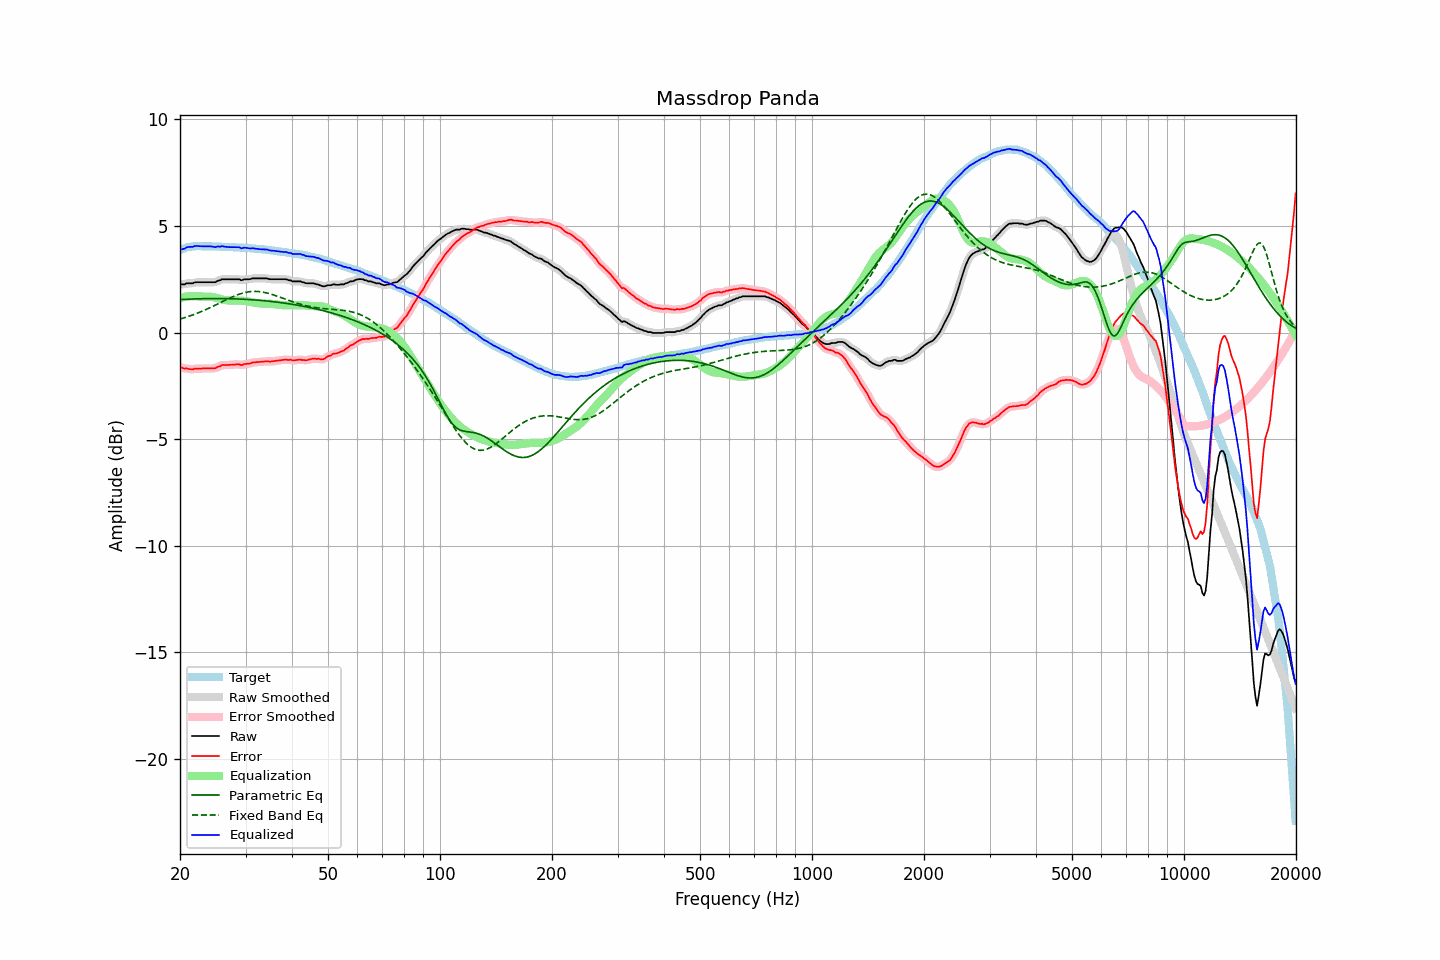

Values plotted in this chart, from the file beside it:
frequency, raw, error, smoothed, error_smoothed, equalization, parametric_eq, fixed_band_eq, equalized_raw, equalized_smoothed, target
20.00, 2.26, -1.61, 2.26, -1.62, 1.62, 1.55, 0.64, 3.89, 3.88, 3.87
20.20, 2.26, -1.64, 2.26, -1.64, 1.64, 1.55, 0.66, 3.91, 3.91, 3.90
20.40, 2.26, -1.67, 2.27, -1.66, 1.66, 1.56, 0.68, 3.92, 3.93, 3.93
20.61, 2.26, -1.69, 2.28, -1.68, 1.68, 1.56, 0.70, 3.94, 3.96, 3.95
20.81, 2.31, -1.67, 2.30, -1.69, 1.69, 1.56, 0.73, 4.00, 3.98, 3.98
21.02, 2.31, -1.70, 2.31, -1.70, 1.70, 1.57, 0.75, 4.01, 4.01, 4.01
21.23, 2.31, -1.71, 2.31, -1.71, 1.71, 1.57, 0.78, 4.02, 4.02, 4.02
21.44, 2.31, -1.72, 2.31, -1.72, 1.71, 1.57, 0.80, 4.02, 4.02, 4.03
21.66, 2.31, -1.73, 2.33, -1.72, 1.71, 1.58, 0.83, 4.02, 4.04, 4.04
21.87, 2.35, -1.69, 2.34, -1.71, 1.71, 1.58, 0.86, 4.06, 4.05, 4.04
22.09, 2.36, -1.69, 2.36, -1.70, 1.70, 1.58, 0.89, 4.07, 4.06, 4.05
22.31, 2.36, -1.69, 2.37, -1.69, 1.70, 1.58, 0.92, 4.06, 4.06, 4.05
22.54, 2.36, -1.69, 2.36, -1.69, 1.69, 1.59, 0.95, 4.06, 4.06, 4.05
22.76, 2.36, -1.69, 2.36, -1.69, 1.69, 1.59, 0.98, 4.05, 4.05, 4.05
22.99, 2.36, -1.68, 2.36, -1.69, 1.68, 1.59, 1.01, 4.05, 4.05, 4.04
23.22, 2.36, -1.68, 2.36, -1.68, 1.69, 1.59, 1.04, 4.05, 4.05, 4.04
23.45, 2.36, -1.68, 2.36, -1.68, 1.69, 1.59, 1.08, 4.05, 4.05, 4.04
23.69, 2.36, -1.68, 2.36, -1.68, 1.69, 1.59, 1.11, 4.05, 4.05, 4.04
23.92, 2.36, -1.68, 2.36, -1.68, 1.69, 1.60, 1.14, 4.05, 4.05, 4.04
24.16, 2.36, -1.68, 2.36, -1.68, 1.68, 1.60, 1.18, 4.04, 4.04, 4.04
24.40, 2.36, -1.68, 2.36, -1.68, 1.67, 1.60, 1.22, 4.04, 4.03, 4.04
24.65, 2.36, -1.67, 2.36, -1.68, 1.66, 1.60, 1.25, 4.02, 4.02, 4.03
24.89, 2.36, -1.67, 2.38, -1.66, 1.64, 1.60, 1.29, 4.01, 4.02, 4.03
25.14, 2.41, -1.62, 2.40, -1.63, 1.62, 1.60, 1.33, 4.03, 4.02, 4.03
25.39, 2.44, -1.59, 2.44, -1.60, 1.60, 1.60, 1.36, 4.04, 4.03, 4.03
25.65, 2.45, -1.58, 2.47, -1.56, 1.58, 1.60, 1.40, 4.03, 4.05, 4.03
25.91, 2.50, -1.52, 2.49, -1.54, 1.56, 1.60, 1.44, 4.06, 4.04, 4.02
26.16, 2.50, -1.52, 2.50, -1.52, 1.54, 1.59, 1.48, 4.04, 4.04, 4.02
26.43, 2.50, -1.52, 2.51, -1.52, 1.53, 1.59, 1.51, 4.03, 4.03, 4.02
26.69, 2.50, -1.52, 2.50, -1.52, 1.52, 1.59, 1.55, 4.02, 4.02, 4.02
26.96, 2.50, -1.52, 2.50, -1.52, 1.51, 1.59, 1.59, 4.01, 4.01, 4.02
27.23, 2.50, -1.51, 2.50, -1.52, 1.51, 1.59, 1.62, 4.01, 4.01, 4.01
27.50, 2.50, -1.51, 2.50, -1.51, 1.51, 1.59, 1.66, 4.01, 4.01, 4.01
27.77, 2.50, -1.50, 2.50, -1.50, 1.51, 1.58, 1.69, 4.01, 4.01, 4.00
28.05, 2.50, -1.50, 2.50, -1.50, 1.51, 1.58, 1.72, 4.01, 4.01, 4.00
28.33, 2.50, -1.49, 2.51, -1.49, 1.51, 1.58, 1.75, 4.01, 4.01, 3.99
28.62, 2.50, -1.49, 2.50, -1.50, 1.50, 1.58, 1.78, 4.01, 4.00, 3.99
28.90, 2.50, -1.49, 2.48, -1.51, 1.50, 1.57, 1.81, 4.00, 3.98, 3.99
29.19, 2.45, -1.53, 2.48, -1.51, 1.50, 1.57, 1.83, 3.95, 3.98, 3.98
29.48, 2.47, -1.51, 2.48, -1.50, 1.49, 1.57, 1.85, 3.97, 3.97, 3.98
29.78, 2.50, -1.47, 2.49, -1.49, 1.49, 1.56, 1.87, 3.99, 3.97, 3.97
30.08, 2.50, -1.47, 2.50, -1.47, 1.48, 1.56, 1.89, 3.98, 3.98, 3.97
30.38, 2.50, -1.46, 2.50, -1.46, 1.46, 1.55, 1.90, 3.97, 3.97, 3.96
30.68, 2.50, -1.46, 2.51, -1.45, 1.45, 1.55, 1.92, 3.95, 3.96, 3.96
30.99, 2.51, -1.44, 2.52, -1.44, 1.43, 1.54, 1.92, 3.95, 3.95, 3.95
31.30, 2.54, -1.40, 2.53, -1.42, 1.42, 1.54, 1.93, 3.96, 3.95, 3.94
31.61, 2.54, -1.40, 2.54, -1.40, 1.41, 1.53, 1.93, 3.95, 3.95, 3.94
31.93, 2.54, -1.39, 2.55, -1.39, 1.40, 1.53, 1.93, 3.94, 3.94, 3.93
32.24, 2.54, -1.38, 2.54, -1.39, 1.39, 1.52, 1.93, 3.93, 3.93, 3.92
32.57, 2.54, -1.38, 2.54, -1.38, 1.38, 1.52, 1.92, 3.92, 3.92, 3.92
32.89, 2.54, -1.37, 2.54, -1.37, 1.37, 1.51, 1.92, 3.91, 3.91, 3.91
33.22, 2.54, -1.36, 2.54, -1.37, 1.36, 1.50, 1.91, 3.91, 3.91, 3.90
33.55, 2.54, -1.36, 2.54, -1.36, 1.36, 1.50, 1.89, 3.90, 3.91, 3.90
33.89, 2.54, -1.35, 2.54, -1.35, 1.36, 1.49, 1.88, 3.90, 3.90, 3.89
34.23, 2.54, -1.34, 2.53, -1.35, 1.36, 1.48, 1.86, 3.90, 3.89, 3.88
34.57, 2.52, -1.35, 2.52, -1.35, 1.35, 1.47, 1.84, 3.87, 3.87, 3.87
34.92, 2.50, -1.36, 2.51, -1.35, 1.35, 1.47, 1.82, 3.85, 3.86, 3.86
35.27, 2.50, -1.35, 2.50, -1.35, 1.34, 1.46, 1.80, 3.85, 3.85, 3.85
35.62, 2.50, -1.34, 2.50, -1.34, 1.34, 1.45, 1.77, 3.84, 3.84, 3.84
35.97, 2.50, -1.33, 2.50, -1.33, 1.33, 1.44, 1.75, 3.83, 3.83, 3.83
... 635 more rows
